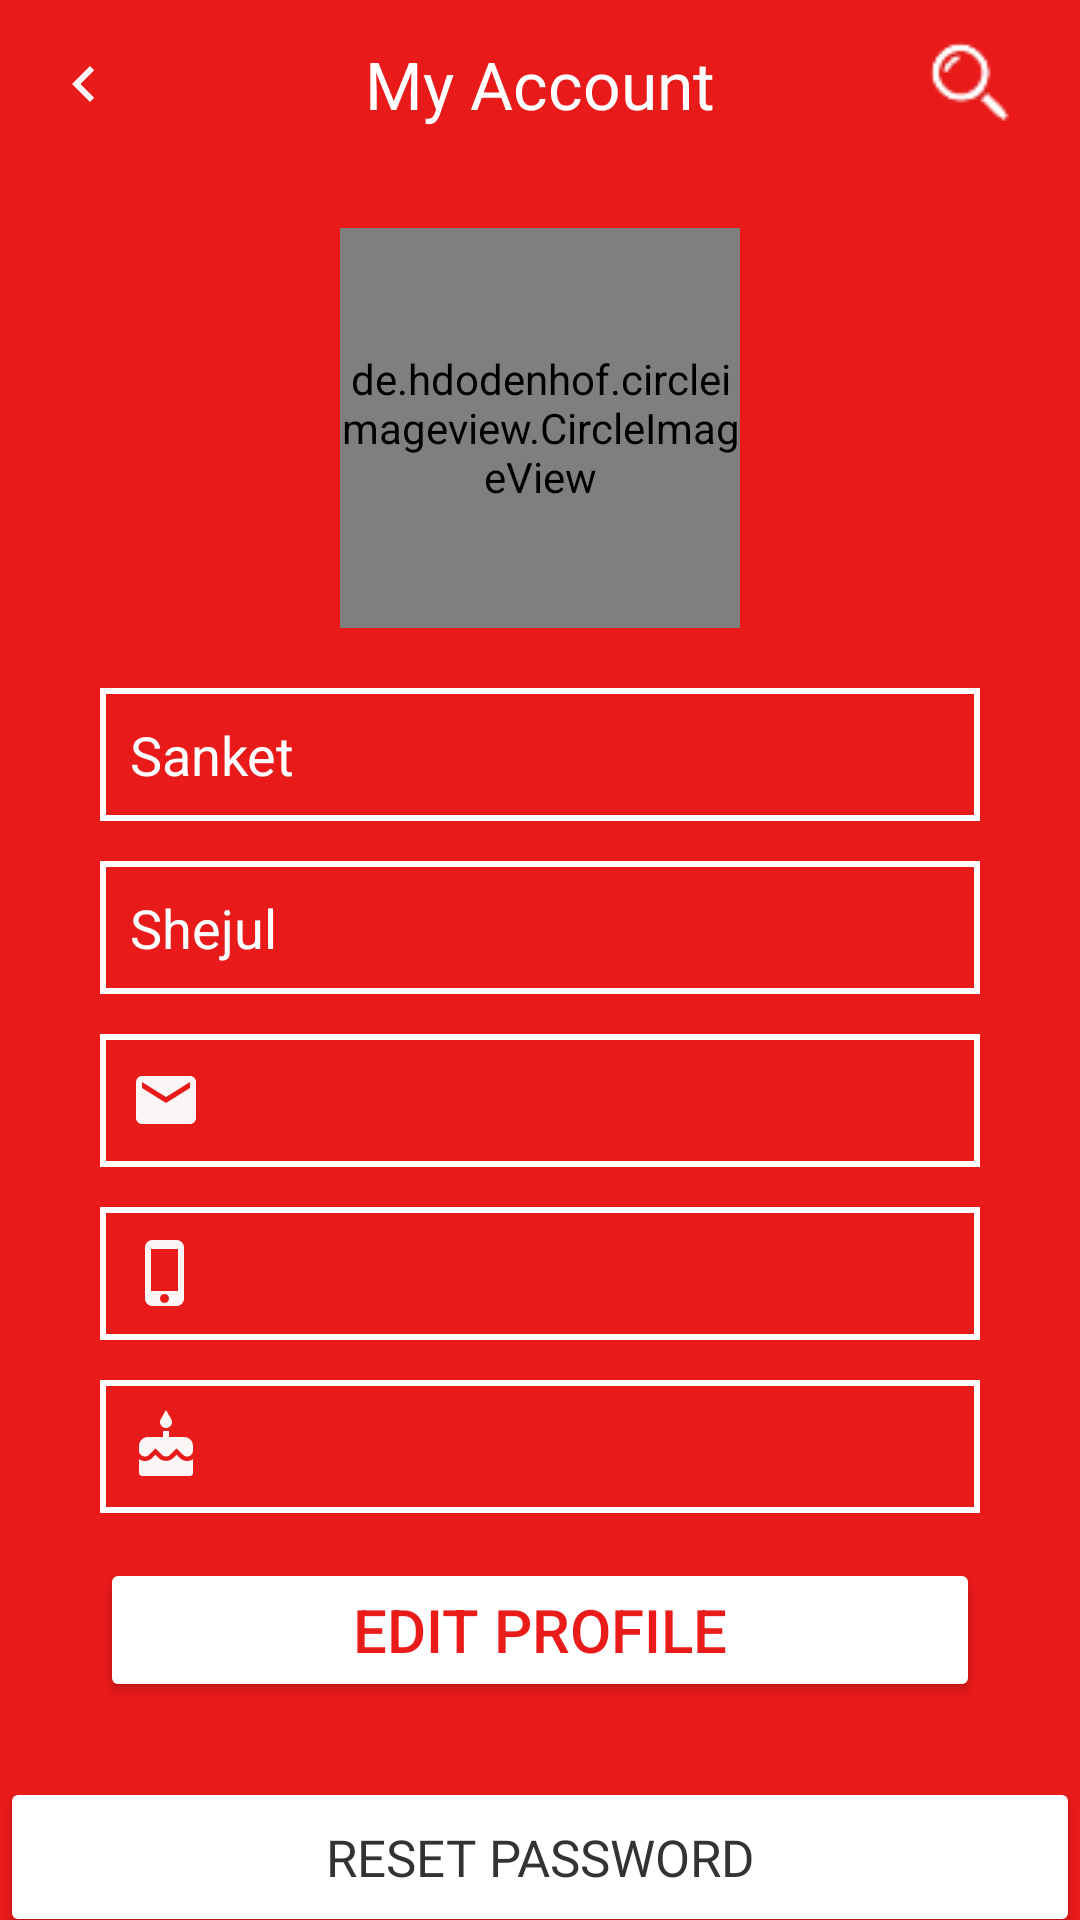

Layout XML and referenced resources for this Android screen:
<!-- AndroidManifest.xml: application theme Theme.NeoStore -->
<!-- res/layout/fragment_my_account.xml -->
<?xml version="1.0" encoding="utf-8"?>
<androidx.constraintlayout.widget.ConstraintLayout xmlns:android="http://schemas.android.com/apk/res/android"
    xmlns:tools="http://schemas.android.com/tools"
    android:layout_width="match_parent"
    android:layout_height="match_parent"
    xmlns:app="http://schemas.android.com/apk/res-auto"
    tools:context=".myaccount.MyAccount"
    android:background="#e91b1a">

    <androidx.appcompat.widget.Toolbar
        android:id="@+id/myAccountToolBar"
        android:layout_width="match_parent"
        android:layout_height="?android:attr/actionBarSize"
        android:background="@color/colorprimaryred"
        app:layout_constraintEnd_toEndOf="parent"
        app:layout_constraintStart_toStartOf="parent"
        app:layout_constraintTop_toTopOf="parent"
        >

        <ImageView
            android:id="@+id/myAccountToolbarBack"
            android:layout_width="wrap_content"
            android:layout_height="match_parent"
            android:src="@drawable/ic_baseline_chevron_left_24"/>


        <TextView
            android:id="@+id/myAccountToolbarTitle"
            android:layout_width="wrap_content"
            android:layout_height="wrap_content"
            android:fontFamily="@font/gotham_medium"
            android:layout_gravity="center"
            android:text="My Account"
            android:textAlignment="center"
            android:textColor="@color/white"
            android:textSize="22sp"
            />
        <ImageView
            android:id="@+id/myAccountImgSearch"
            android:layout_width="wrap_content"
            android:layout_height="match_parent"
            android:layout_gravity="right"
            android:layout_marginRight="20dp"
            android:src="@drawable/search_icon"/>

    </androidx.appcompat.widget.Toolbar>

    <de.hdodenhof.circleimageview.CircleImageView
        android:id="@+id/profileImage"
        android:layout_width="133.33dp"
        android:layout_height="133.33dp"
        android:layout_marginTop="20dp"
        android:src="@drawable/profileavtar"
        app:civ_border_width="3dp"
        app:civ_border_color="@color/white"
        app:layout_constraintStart_toStartOf="parent"
        app:layout_constraintEnd_toEndOf="parent"
        app:layout_constraintTop_toBottomOf="@id/myAccountToolBar"
        />

    <TextView
        android:id="@+id/txtAccFirstName"
        android:layout_width="match_parent"
        android:layout_height="wrap_content"
        android:layout_marginTop="20dp"
        android:layout_marginLeft="33.33dp"
        android:layout_marginRight="33.33dp"
        android:text="Sanket"
        android:textSize="18sp"
        android:drawableLeft="@drawable/ic_baseline_person"
        app:layout_constraintTop_toBottomOf="@+id/profileImage"
        app:layout_constraintStart_toStartOf="parent"
        app:layout_constraintEnd_toEndOf="parent"
        android:background="@drawable/custom_input"
        android:drawablePadding="15dp"
        android:textColor="@color/white"
        android:padding="10dp" />
    <TextView
        android:id="@+id/txtAccLastName"
        android:layout_width="match_parent"
        android:layout_height="wrap_content"
        android:layout_marginTop="13.33dp"
        android:layout_marginLeft="33.33dp"
        android:layout_marginRight="33.33dp"
        android:text="Shejul"
        android:textSize="18sp"
        android:drawableLeft="@drawable/ic_baseline_person"
        app:layout_constraintTop_toBottomOf="@+id/txtAccFirstName"
        app:layout_constraintStart_toStartOf="parent"
        app:layout_constraintEnd_toEndOf="parent"
        android:background="@drawable/custom_input"
        android:drawablePadding="15dp"
        android:textColor="@color/white"
        android:padding="10dp" />

    <TextView
        android:id="@+id/txtAccEmail"
        android:layout_width="match_parent"
        android:layout_height="wrap_content"
        android:layout_marginTop="13.33dp"
        android:layout_marginLeft="33.33dp"
        android:layout_marginRight="33.33dp"
        android:text=""
        android:textSize="18sp"
        android:drawableLeft="@drawable/ic_baseline_email_24"
        app:layout_constraintTop_toBottomOf="@+id/txtAccLastName"
        app:layout_constraintStart_toStartOf="parent"
        app:layout_constraintEnd_toEndOf="parent"
        android:background="@drawable/custom_input"
        android:drawablePadding="15dp"
        android:textColor="@color/white"
        android:padding="10dp" />

    <TextView
        android:id="@+id/txtAccPhonenumber"
        android:layout_width="match_parent"
        android:layout_height="wrap_content"
        android:layout_marginTop="13.33dp"
        android:layout_marginLeft="33.33dp"
        android:layout_marginRight="33.33dp"
        android:text=""
        android:textSize="18sp"
        android:drawableLeft="@drawable/ic_baseline_phone_iphone_24"
        app:layout_constraintTop_toBottomOf="@+id/txtAccEmail"
        app:layout_constraintStart_toStartOf="parent"
        app:layout_constraintEnd_toEndOf="parent"
        android:background="@drawable/custom_input"
        android:drawablePadding="15dp"
        android:textColor="@color/white"
        android:padding="10dp" />

    <TextView
        android:id="@+id/txtAccDOB"
        android:layout_width="match_parent"
        android:layout_height="wrap_content"
        android:layout_marginTop="13.33dp"
        android:layout_marginLeft="33.33dp"
        android:layout_marginRight="33.33dp"
        android:text=""
        android:textSize="18sp"
        android:drawableLeft="@drawable/ic_baseline_cake_24"
        app:layout_constraintTop_toBottomOf="@+id/txtAccPhonenumber"
        app:layout_constraintStart_toStartOf="parent"
        app:layout_constraintEnd_toEndOf="parent"
        android:background="@drawable/custom_input"
        android:drawablePadding="15dp"
        android:textColor="@color/white"
        android:padding="10dp" />

    <Button
        android:id="@+id/btnEditProfile"
        android:layout_width="match_parent"
        android:layout_height="wrap_content"
        android:layout_marginStart="33.33dp"
        android:layout_marginTop="15dp"
        android:layout_marginEnd="33.33dp"
        android:backgroundTint="@color/white"
        android:text="EDIT PROFILE"
        android:textColor="#E91C1A"
        android:textSize="20sp"
        android:padding="10dp"
        app:layout_constraintEnd_toEndOf="parent"
        app:layout_constraintStart_toStartOf="parent"
        app:layout_constraintTop_toBottomOf="@+id/txtAccDOB" />


    <Button
        android:layout_width="match_parent"
        android:id="@+id/btnResetPassword"
        android:layout_height="53.33dp"
        android:backgroundTint="@color/white"
        android:text="RESET PASSWORD"
        android:textSize="17dp"
        android:textColor="@color/resetpasswordcolor"
        android:fontFamily="@font/gotham_medium"
        app:layout_constraintBottom_toBottomOf="parent"
        app:layout_constraintEnd_toEndOf="parent"
        app:layout_constraintStart_toStartOf="parent"
        android:layout_marginBottom="-6dp" />



</androidx.constraintlayout.widget.ConstraintLayout>
<!-- resources referenced by this layout -->
<resources>
  <color name="colorprimaryred">#e91b1a</color>
  <color name="resetpasswordcolor">#333333</color>
  <color name="white">#FFFFFF</color>
  <!-- drawable custom_input (drawable) -->
  <?xml version="1.0" encoding="utf-8"?>
  <shape xmlns:android="http://schemas.android.com/apk/res/android" android:shape="rectangle">
      <stroke
          android:width="2dp"
          android:color="@color/white" />
  </shape>
  <!-- drawable ic_baseline_cake_24 (drawable) -->
  <vector android:height="24dp" android:tint="#FCF5F5"
      android:viewportHeight="24" android:viewportWidth="24"
      android:width="24dp" xmlns:android="http://schemas.android.com/apk/res/android">
      <path android:fillColor="@android:color/white" android:pathData="M12,6c1.11,0 2,-0.9 2,-2 0,-0.38 -0.1,-0.73 -0.29,-1.03L12,0l-1.71,2.97c-0.19,0.3 -0.29,0.65 -0.29,1.03 0,1.1 0.9,2 2,2zM16.6,15.99l-1.07,-1.07 -1.08,1.07c-1.3,1.3 -3.58,1.31 -4.89,0l-1.07,-1.07 -1.09,1.07C6.75,16.64 5.88,17 4.96,17c-0.73,0 -1.4,-0.23 -1.96,-0.61L3,21c0,0.55 0.45,1 1,1h16c0.55,0 1,-0.45 1,-1v-4.61c-0.56,0.38 -1.23,0.61 -1.96,0.61 -0.92,0 -1.79,-0.36 -2.44,-1.01zM18,9h-5L13,7h-2v2L6,9c-1.66,0 -3,1.34 -3,3v1.54c0,1.08 0.88,1.96 1.96,1.96 0.52,0 1.02,-0.2 1.38,-0.57l2.14,-2.13 2.13,2.13c0.74,0.74 2.03,0.74 2.77,0l2.14,-2.13 2.13,2.13c0.37,0.37 0.86,0.57 1.38,0.57 1.08,0 1.96,-0.88 1.96,-1.96L20.99,12C21,10.34 19.66,9 18,9z"/>
  </vector>
  <!-- drawable ic_baseline_chevron_left_24 (drawable) -->
  <vector android:height="24dp" android:tint="#FCF5F5"
      android:viewportHeight="24" android:viewportWidth="24"
      android:width="24dp" xmlns:android="http://schemas.android.com/apk/res/android">
      <path android:fillColor="@android:color/white" android:pathData="M15.41,7.41L14,6l-6,6 6,6 1.41,-1.41L10.83,12z"/>
  </vector>
  <!-- drawable ic_baseline_email_24 (drawable) -->
  <vector android:height="24dp" android:tint="#FCF5F5"
      android:viewportHeight="24" android:viewportWidth="24"
      android:width="24dp" xmlns:android="http://schemas.android.com/apk/res/android">
      <path android:fillColor="@android:color/white" android:pathData="M20,4L4,4c-1.1,0 -1.99,0.9 -1.99,2L2,18c0,1.1 0.9,2 2,2h16c1.1,0 2,-0.9 2,-2L22,6c0,-1.1 -0.9,-2 -2,-2zM20,8l-8,5 -8,-5L4,6l8,5 8,-5v2z"/>
  </vector>
  <!-- drawable ic_baseline_phone_iphone_24 (drawable) -->
  <vector android:height="24dp" android:tint="#FCF5F5"
      android:viewportHeight="24" android:viewportWidth="24"
      android:width="24dp" xmlns:android="http://schemas.android.com/apk/res/android">
      <path android:fillColor="@android:color/white" android:pathData="M15.5,1h-8C6.12,1 5,2.12 5,3.5v17C5,21.88 6.12,23 7.5,23h8c1.38,0 2.5,-1.12 2.5,-2.5v-17C18,2.12 16.88,1 15.5,1zM11.5,22c-0.83,0 -1.5,-0.67 -1.5,-1.5s0.67,-1.5 1.5,-1.5 1.5,0.67 1.5,1.5 -0.67,1.5 -1.5,1.5zM16,18L7,18L7,4h9v14z"/>
  </vector>
  <!-- drawable search_icon: png bitmap (drawable, 4482 bytes) -->
  <style name="Theme.NeoStore" parent="Theme.MaterialComponents.DayNight.DarkActionBar">
          
          <item name="colorPrimary">@color/colorprimaryred</item>
          <item name="colorPrimaryVariant">@color/colorprimaryvariant</item>
          <item name="colorOnPrimary">@color/white</item>
          
          <item name="colorSecondary">@color/teal_200</item>
          <item name="colorSecondaryVariant">@color/teal_700</item>
          <item name="colorOnSecondary">@color/white</item>
          
          <item name="android:statusBarColor" tools:targetApi="l">?attr/colorPrimaryVariant</item>
  
          
      </style>
  <color name="colorprimaryvariant">#bb0100</color>
  <color name="teal_200">#FF03DAC5</color>
  <color name="teal_700">#FF018786</color>
</resources>
